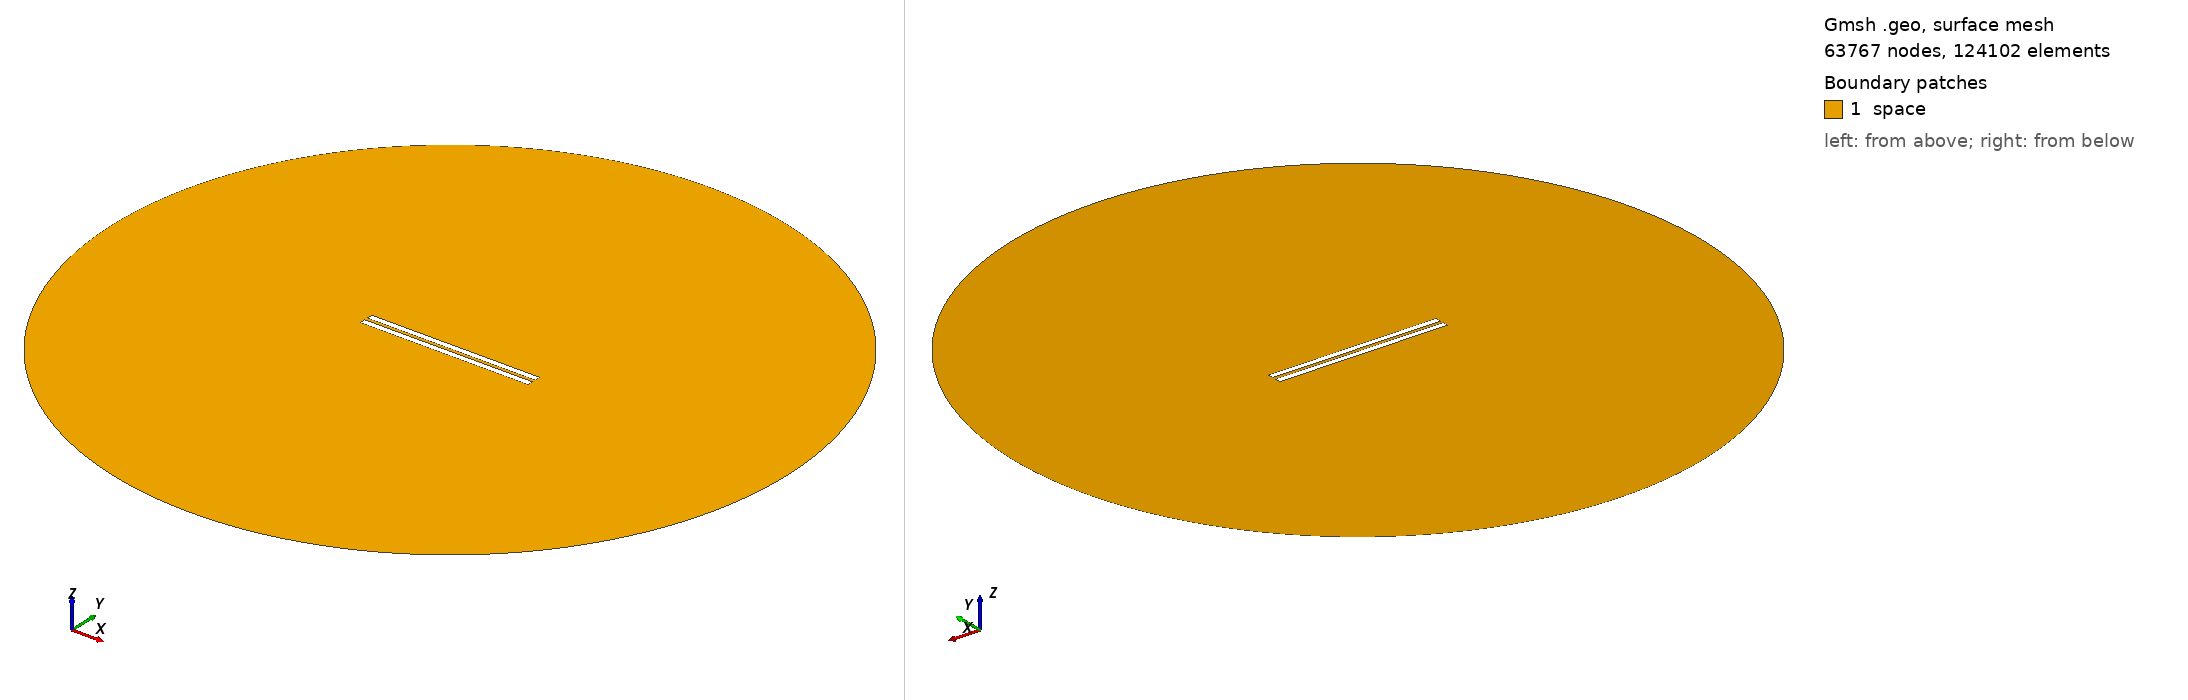

Gmsh geometry script, surface-meshed: 63767 nodes, 124102 surface elements. Boundary patches (legend numbers): 1 space. Left view from above one corner, right view from below the opposite corner. Legend entries are the model's physical surfaces. The drawing asked Gmsh for element sizes between 1% and 20% of the model's largest extent; the script's own settings can give other sizes.

=== geometry_overetch_0.23793103448275862.geo (drawn) ===
// Set the geometry kernel
SetFactory("OpenCASCADE");

//---------------------------------------
// Rectangles
//---------------------------------------

// Rectangle 1 (top)
Point(1) = {-49.762068965517244, 1, 0, 1.0};
Point(2) = {49.762068965517244, 1, 0, 1.0};
Point(3) = {49.762068965517244, 4.524137931034483, 0, 1.0};
Point(4) = {-49.762068965517244, 4.524137931034483, 0, 1.0};

Line(1) = {1, 2};
Line(2) = {2, 3};
Line(3) = {3, 4};
Line(4) = {4, 1};

Line Loop(1) = {1, 2, 3, 4};
Plane Surface(1) = {1};

Rotate { {0, 0, 1}, {-49.762068965517244, 1, 0}, 0 } {
  Surface{1};
}

// Rectangle 2 (bottom)
Point(5) = {-49.762068965517244, -1, 0, 1.0};
Point(6) = {49.762068965517244, -1, 0, 1.0};
Point(7) = {49.762068965517244, -4.524137931034483, 0, 1.0};
Point(8) = {-49.762068965517244, -4.524137931034483, 0, 1.0};

Line(5) = {5, 6};
Line(6) = {6, 7};
Line(7) = {7, 8};
Line(8) = {8, 5};

Line Loop(2) = {5, 6, 7, 8};
Plane Surface(2) = {2}; 


//---------------------------------------
// Circle
//---------------------------------------

// Define points
Point(9) = {0, 0, 0};        // Center
Point(10) = {200, 0, 0};     // Start point
Point(11) = {0, 200, 0};     // 90 degrees
Point(12) = {-200, 0, 0};    // 180 degrees
Point(13) = {0, -200, 0};    // 270 degrees

// Define circle arcs (each needs start, center, end)
Circle(9) = {10, 9, 11};
Circle(10) = {11, 9, 12};
Circle(11) = {12, 9, 13};
Circle(12) = {13, 9, 10};

// Define curve loop and surface if needed
Curve Loop(3) = {9, 10, 11, 12};
Surface(3) = {3};

//---------------------------------------
// Define Physical Groups
//---------------------------------------                

//--- Physical Curves
// Physical groups for boundaries
Physical Line("upper_plate", 10) = {1, 2, 3, 4};
Physical Line("lower_plate", 11) = {5, 6, 7, 8};
Physical Line("boundary", 20) = {9, 10, 11, 12};  

// Subtract Rectangles from Circle
BooleanDifference{ Surface{3}; Delete; }{ Surface{1}; Surface{2}; Delete; }
//--- Physical Surfaces
Physical Surface("space", 30) = {3};


//---------------------------------------
// Fine mesh near the plates
//--------------------------------------- 

// Define a distance field for mesh refinement
Field[1] = Distance;
Field[1].CurvesList = {1, 2, 3, 4, 5, 6, 7, 8};  // Rectangle curves
Field[1].NumPointsPerCurve = 200;

// Define threshold field to control mesh size based on distance to attractor
Field[2] = Threshold;
Field[2].IField = 1;
Field[2].LcMin = 0.1; // Minimum element size near the attractor
Field[2].LcMax = 10;  // Maximum element size away from the attractor
Field[2].DistMin = 0.01;
Field[2].DistMax = 40;

Background Field = 2;

//---------------------------------------
// 6. Generate the Mesh
//---------------------------------------
Mesh 2;  // 2D mesh generation
